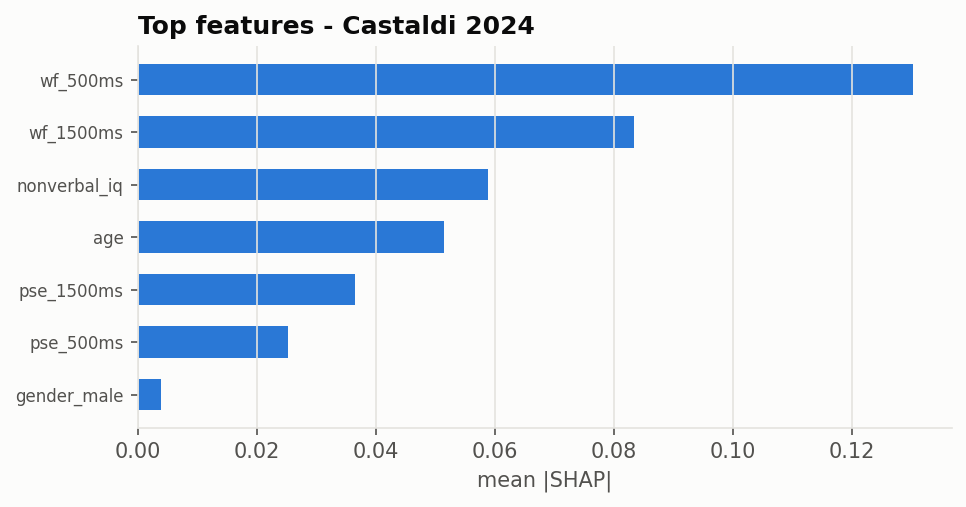

The file beside this chart, header and first rows:
, mean_abs_shap
wf_500ms, 0.1303
wf_1500ms, 0.08343
nonverbal_iq, 0.05883
age, 0.05142
pse_1500ms, 0.03655
pse_500ms, 0.02524
gender_male, 0.003839
